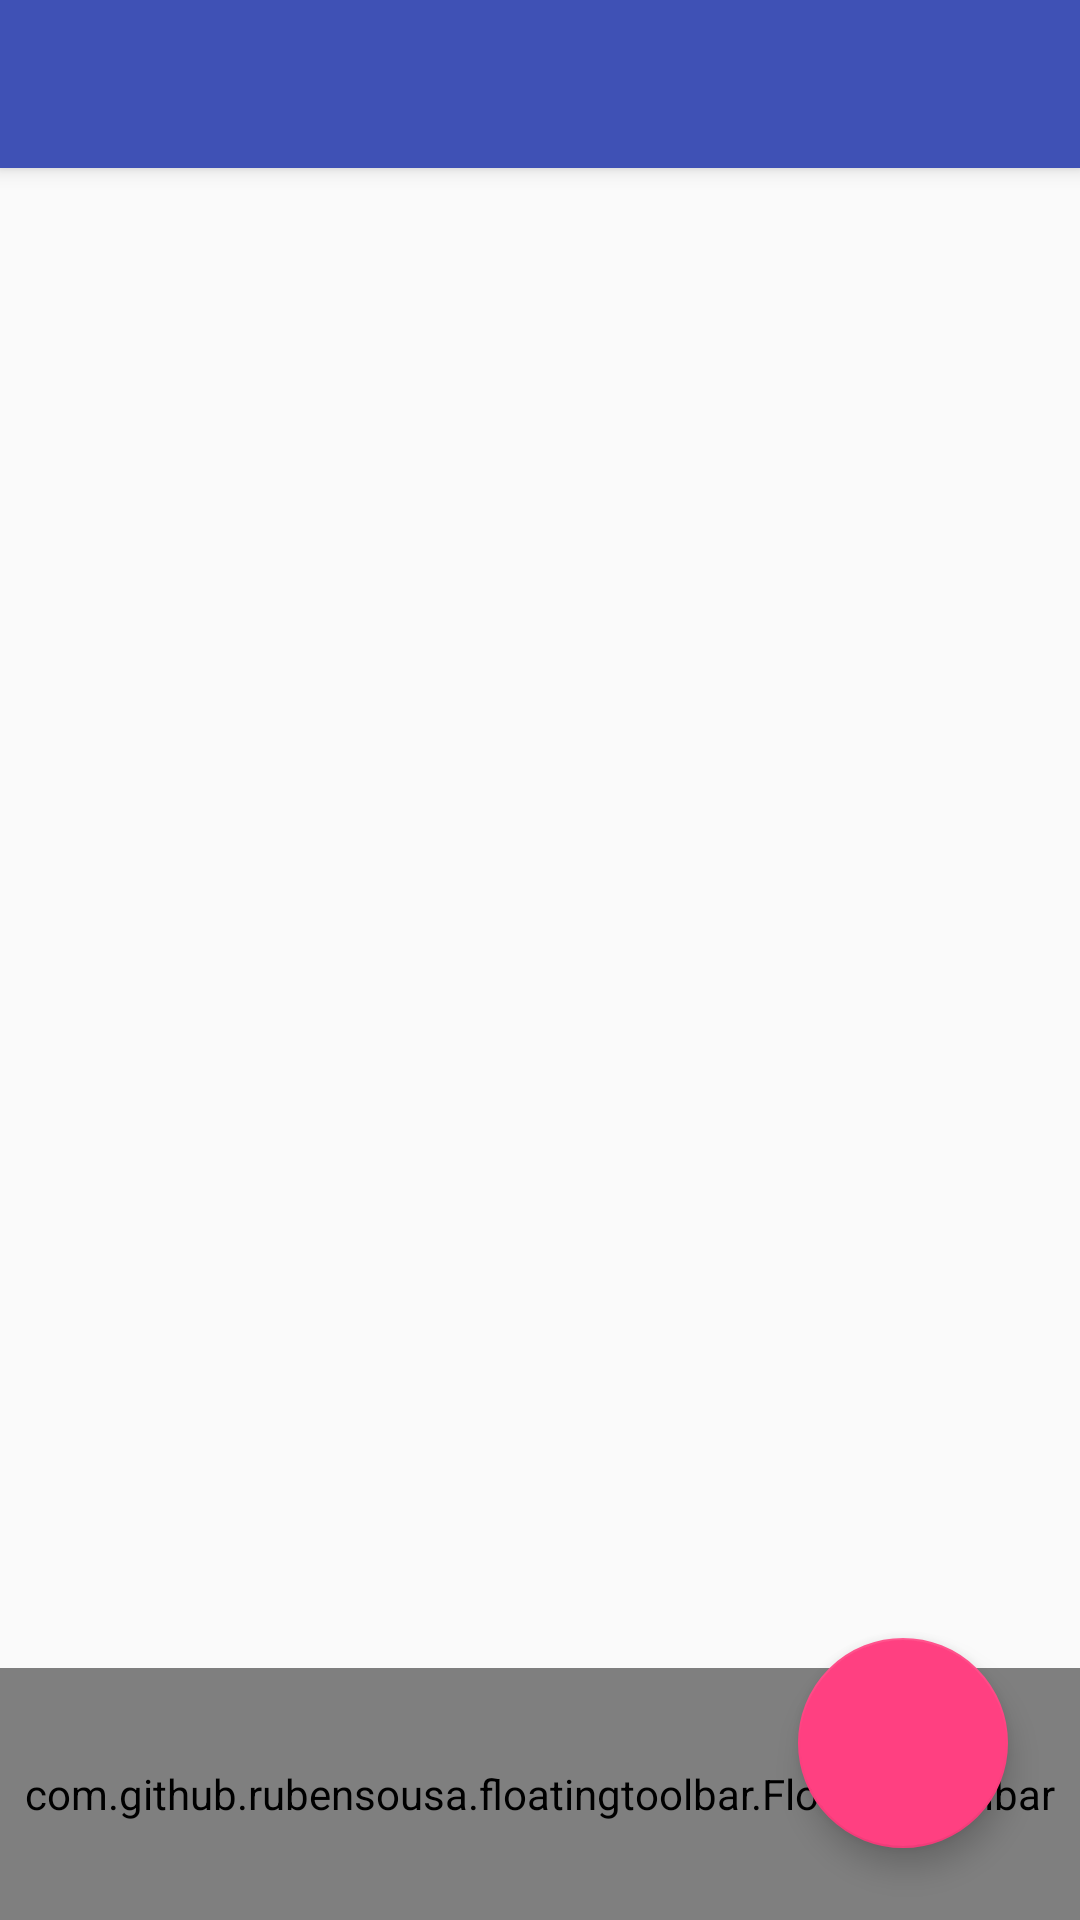

Write the Android layout XML for this screen, with the resource values it uses.
<!-- AndroidManifest.xml: activity theme AppTheme.NoActionBar -->
<!-- res/layout/activity_main.xml -->
<?xml version="1.0" encoding="utf-8"?>

<android.support.design.widget.CoordinatorLayout xmlns:android="http://schemas.android.com/apk/res/android"
    xmlns:app="http://schemas.android.com/apk/res-auto"
    xmlns:tools="http://schemas.android.com/tools"
    android:id="@+id/mainPage"
    android:layout_width="match_parent"
    android:layout_height="match_parent"
    tools:context=".MainActivity">

    <android.support.design.widget.AppBarLayout
        android:layout_width="match_parent"
        android:layout_height="wrap_content"
        android:theme="@style/AppTheme.AppBarOverlay">

        <android.support.v7.widget.Toolbar
            android:id="@+id/toolbar"
            android:layout_width="match_parent"
            android:layout_height="?attr/actionBarSize"
            android:background="?attr/colorPrimary"
            app:popupTheme="@style/AppTheme.PopupOverlay" />

    </android.support.design.widget.AppBarLayout>

    

    <com.github.rubensousa.floatingtoolbar.FloatingToolbar
        android:id="@+id/floatingToolbar"
        android:layout_width="match_parent"
        android:layout_height="84dp"
        android:layout_gravity="bottom"
        app:floatingMenu="@menu/floating_toolbar"/>

    <android.support.design.widget.FloatingActionButton
        android:id="@+id/fab"
        android:layout_width="70dp"
        android:layout_height="70dp"
        android:layout_gravity="bottom|end"
        android:layout_margin="24dp"
        android:scaleType="center"
        android:src="@drawable/add_icon"/>

</android.support.design.widget.CoordinatorLayout>
<!-- resources referenced by this layout -->
<resources>
  <style name="AppTheme.AppBarOverlay" parent="ThemeOverlay.AppCompat.Dark.ActionBar" />
  <style name="AppTheme.PopupOverlay" parent="ThemeOverlay.AppCompat.Light" />
  <style name="AppTheme.NoActionBar">
          <item name="windowActionBar">false</item>
          <item name="windowNoTitle">true</item>
      </style>
</resources>
